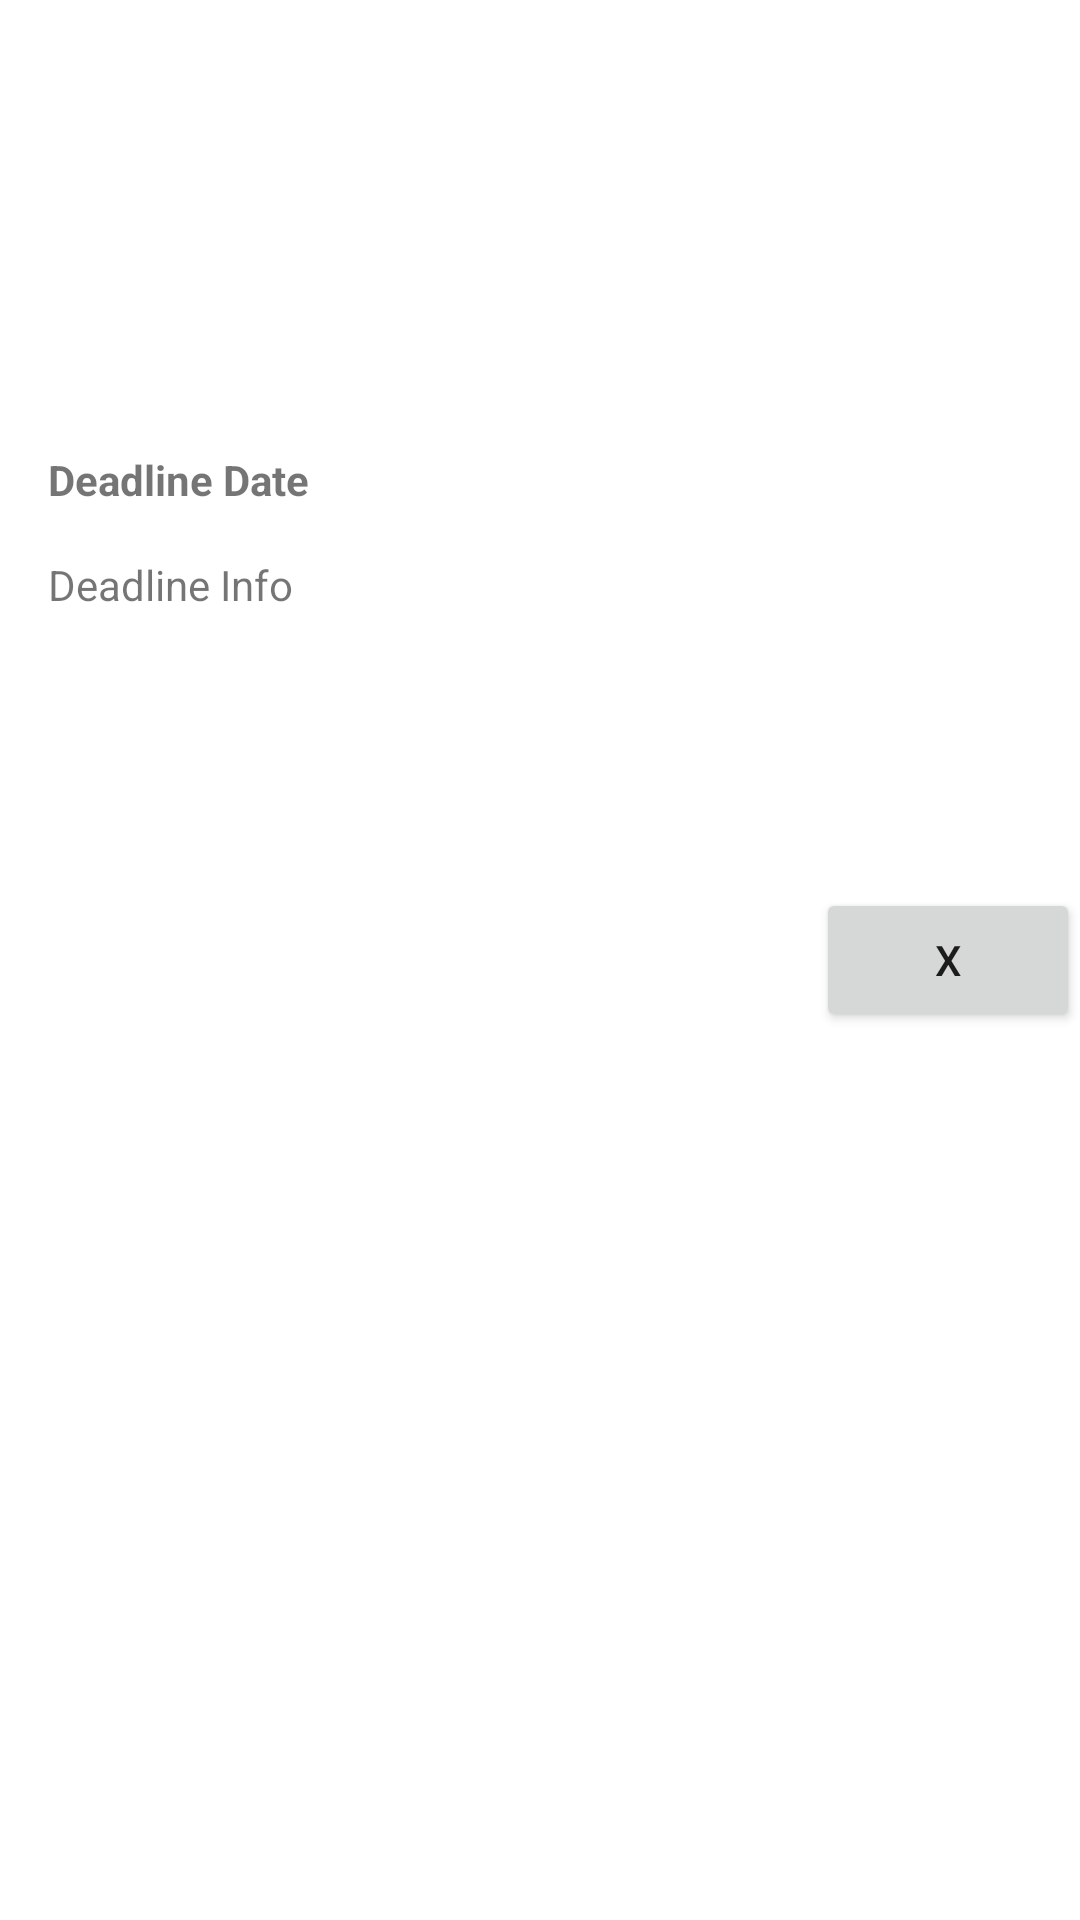

Reconstruct the res/layout file that produces this screen, plus the resources it refers to.
<!-- AndroidManifest.xml: application theme Theme.CourseLogger -->
<!-- res/layout/deadline_list_item.xml -->
<?xml version="1.0" encoding="utf-8"?>
<androidx.constraintlayout.widget.ConstraintLayout xmlns:android="http://schemas.android.com/apk/res/android"
    xmlns:app="http://schemas.android.com/apk/res-auto"
    xmlns:tools="http://schemas.android.com/tools"
    android:layout_width="match_parent"
    android:layout_height="wrap_content">

    <TextView
        android:id="@+id/textViewListDeadlineInfo"
        android:layout_width="157dp"
        android:layout_height="47dp"
        android:layout_marginTop="16dp"
        android:text="@string/deadline_info"
        android:textAlignment="viewStart"
        app:layout_constraintEnd_toEndOf="@+id/textViewListDeadlineDate"
        app:layout_constraintHorizontal_bias="0.0"
        app:layout_constraintStart_toStartOf="@+id/textViewListDeadlineDate"
        app:layout_constraintTop_toBottomOf="@+id/textViewListDeadlineDate" />

    <TextView
        android:id="@+id/textViewListDeadlineDate"
        android:layout_width="wrap_content"
        android:layout_height="wrap_content"
        android:layout_marginStart="16dp"
        android:text="@string/deadline_date"
        android:textStyle="bold"
        app:layout_constraintBottom_toBottomOf="parent"
        app:layout_constraintStart_toStartOf="parent"
        app:layout_constraintTop_toTopOf="parent"
        app:layout_constraintVertical_bias="0.242" />

    <Button
        android:id="@+id/buttonDeleteDeadline"
        android:layout_width="wrap_content"
        android:layout_height="wrap_content"
        android:text="@string/x"
        app:layout_constraintBottom_toBottomOf="parent"
        app:layout_constraintEnd_toEndOf="parent"
        app:layout_constraintTop_toTopOf="parent" />
</androidx.constraintlayout.widget.ConstraintLayout>
<!-- resources referenced by this layout -->
<resources>
  <string name="deadline_date">Deadline Date</string>
  <string name="deadline_info">Deadline Info</string>
  <string name="x">X</string>
  <style name="Theme.CourseLogger" parent="Theme.MaterialComponents.DayNight.DarkActionBar">
          
          <item name="colorPrimary">@color/purple_500</item>
          <item name="colorPrimaryVariant">@color/purple_700</item>
          <item name="colorOnPrimary">@color/white</item>
          
          <item name="colorSecondary">@color/teal_200</item>
          <item name="colorSecondaryVariant">@color/teal_700</item>
          <item name="colorOnSecondary">@color/black</item>
          
          <item name="android:statusBarColor" tools:targetApi="l">?attr/colorPrimaryVariant</item>
          
      </style>
  <!-- not gathered from this repository: default colours our renderer supplied (Android Studio template values) -->
  <color name="purple_500">#FF6200EE</color>
  <color name="purple_700">#FF3700B3</color>
  <color name="teal_200">#FF03DAC5</color>
  <color name="teal_700">#FF018786</color>
  <color name="black">#FF000000</color>
  <color name="white">#FFFFFFFF</color>
</resources>
